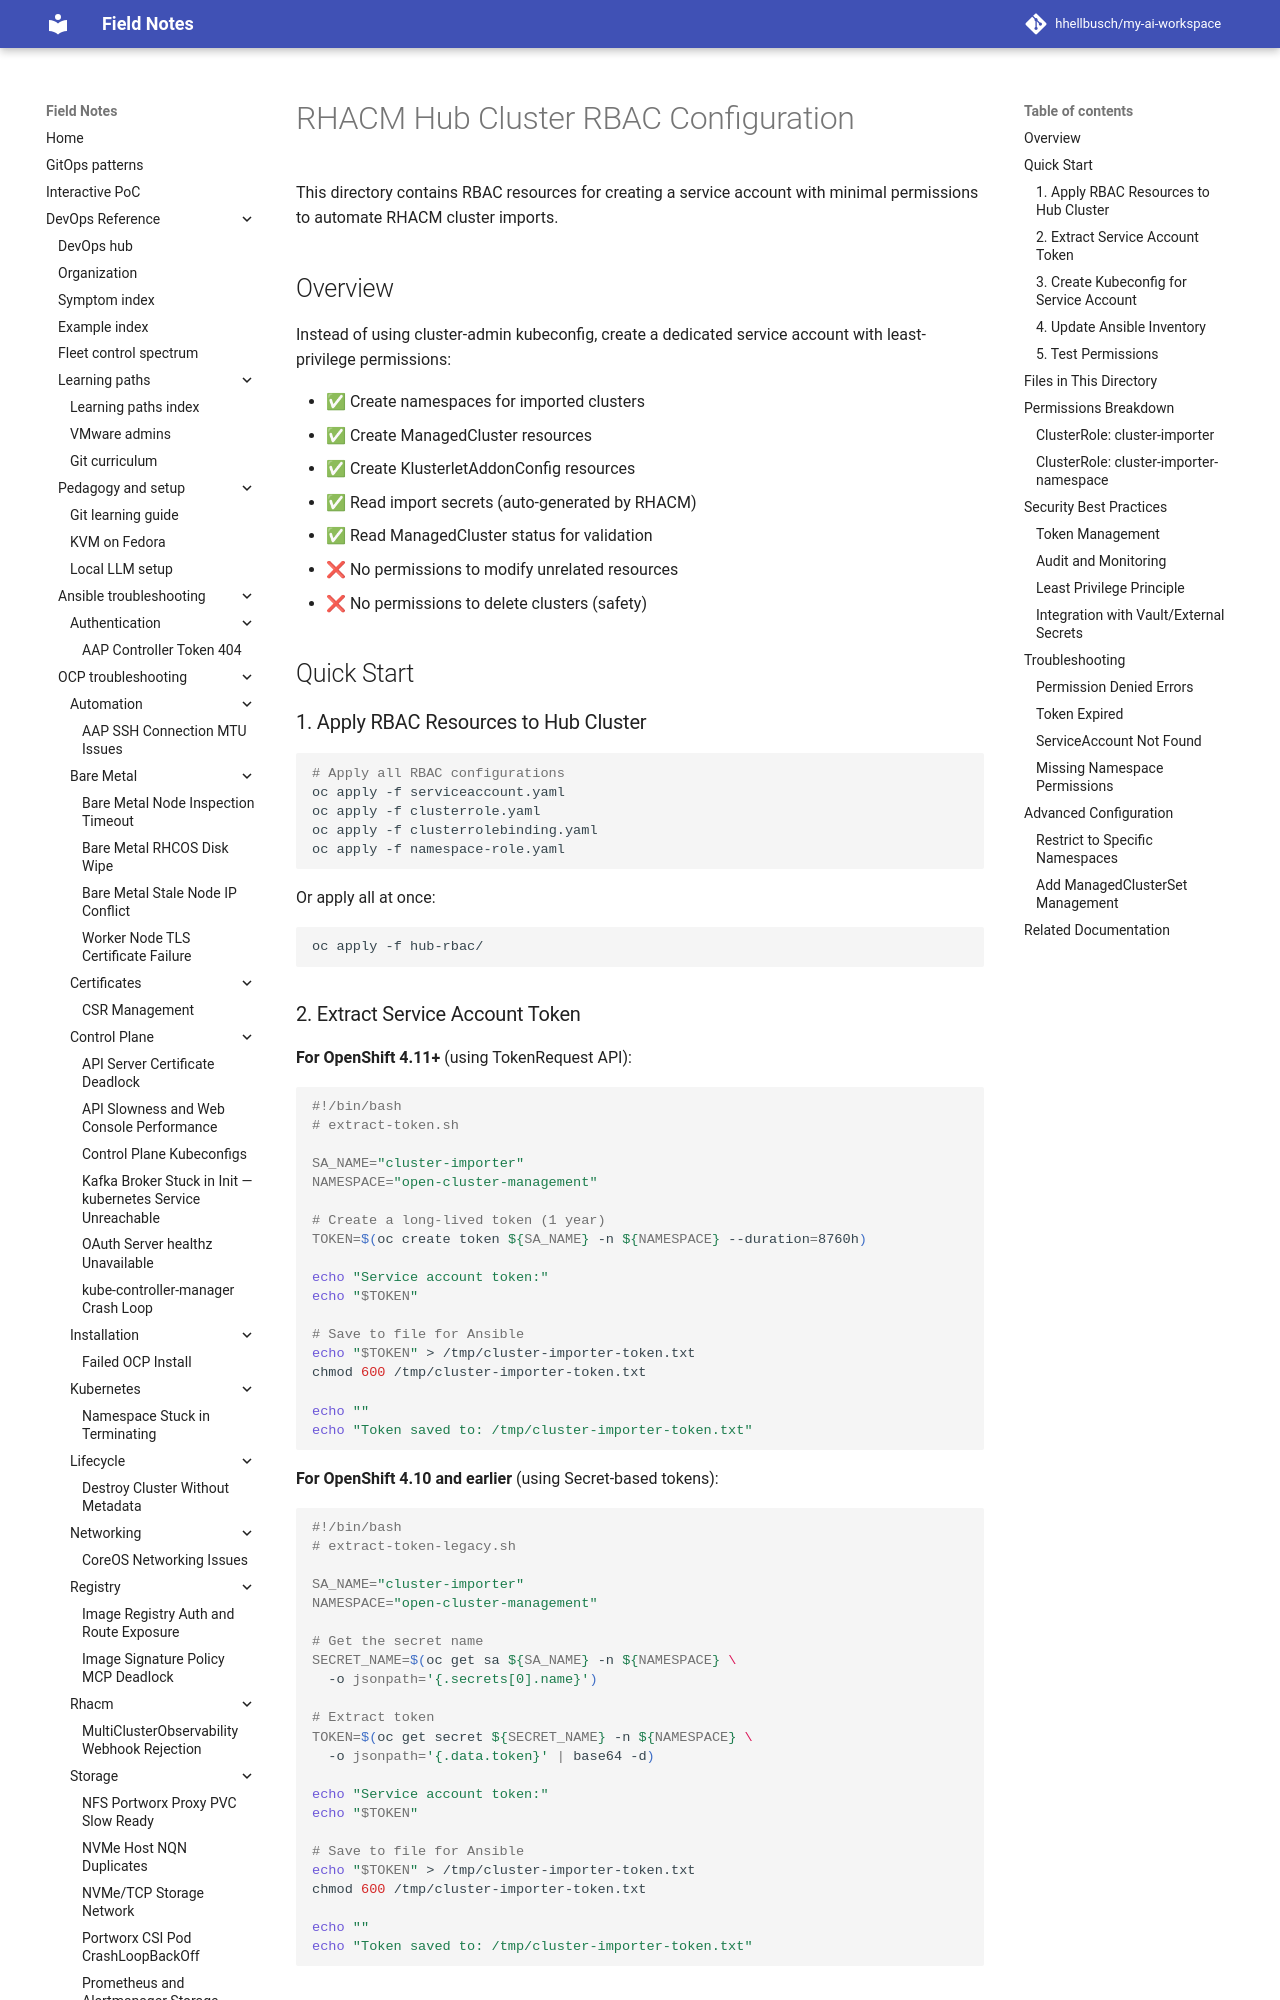

repository: hhellbusch/my-ai-workspace · page: devops/rhacm/examples/cluster-import-ansible/hub-rbac/index.html · generator: mkdocs

# RHACM Hub Cluster RBAC Configuration

This directory contains RBAC resources for creating a service account with minimal permissions to automate RHACM cluster imports.

## Overview

Instead of using cluster-admin kubeconfig, create a dedicated service account with least-privilege permissions:

- ✅ Create namespaces for imported clusters
- ✅ Create ManagedCluster resources
- ✅ Create KlusterletAddonConfig resources
- ✅ Read import secrets (auto-generated by RHACM)
- ✅ Read ManagedCluster status for validation
- ❌ No permissions to modify unrelated resources
- ❌ No permissions to delete clusters (safety)

## Quick Start

### 1. Apply RBAC Resources to Hub Cluster

```bash
# Apply all RBAC configurations
oc apply -f serviceaccount.yaml
oc apply -f clusterrole.yaml
oc apply -f clusterrolebinding.yaml
oc apply -f namespace-role.yaml
```

Or apply all at once:

```bash
oc apply -f hub-rbac/
```

### 2. Extract Service Account Token

**For OpenShift 4.11+** (using TokenRequest API):

```bash
#!/bin/bash
# extract-token.sh

SA_NAME="cluster-importer"
NAMESPACE="open-cluster-management"

# Create a long-lived token (1 year)
TOKEN=$(oc create token ${SA_NAME} -n ${NAMESPACE} --duration=8760h)

echo "Service account token:"
echo "$TOKEN"

# Save to file for Ansible
echo "$TOKEN" > /tmp/cluster-importer-token.txt
chmod 600 /tmp/cluster-importer-token.txt

echo ""
echo "Token saved to: /tmp/cluster-importer-token.txt"
```

**For OpenShift 4.10 and earlier** (using Secret-based tokens):

```bash
#!/bin/bash
# extract-token-legacy.sh

SA_NAME="cluster-importer"
NAMESPACE="open-cluster-management"

# Get the secret name
SECRET_NAME=$(oc get sa ${SA_NAME} -n ${NAMESPACE} \
  -o jsonpath='{.secrets[0].name}')

# Extract token
TOKEN=$(oc get secret ${SECRET_NAME} -n ${NAMESPACE} \
  -o jsonpath='{.data.token}' | base64 -d)

echo "Service account token:"
echo "$TOKEN"

# Save to file for Ansible
echo "$TOKEN" > /tmp/cluster-importer-token.txt
chmod 600 /tmp/cluster-importer-token.txt

echo ""
echo "Token saved to: /tmp/cluster-importer-token.txt"
```
